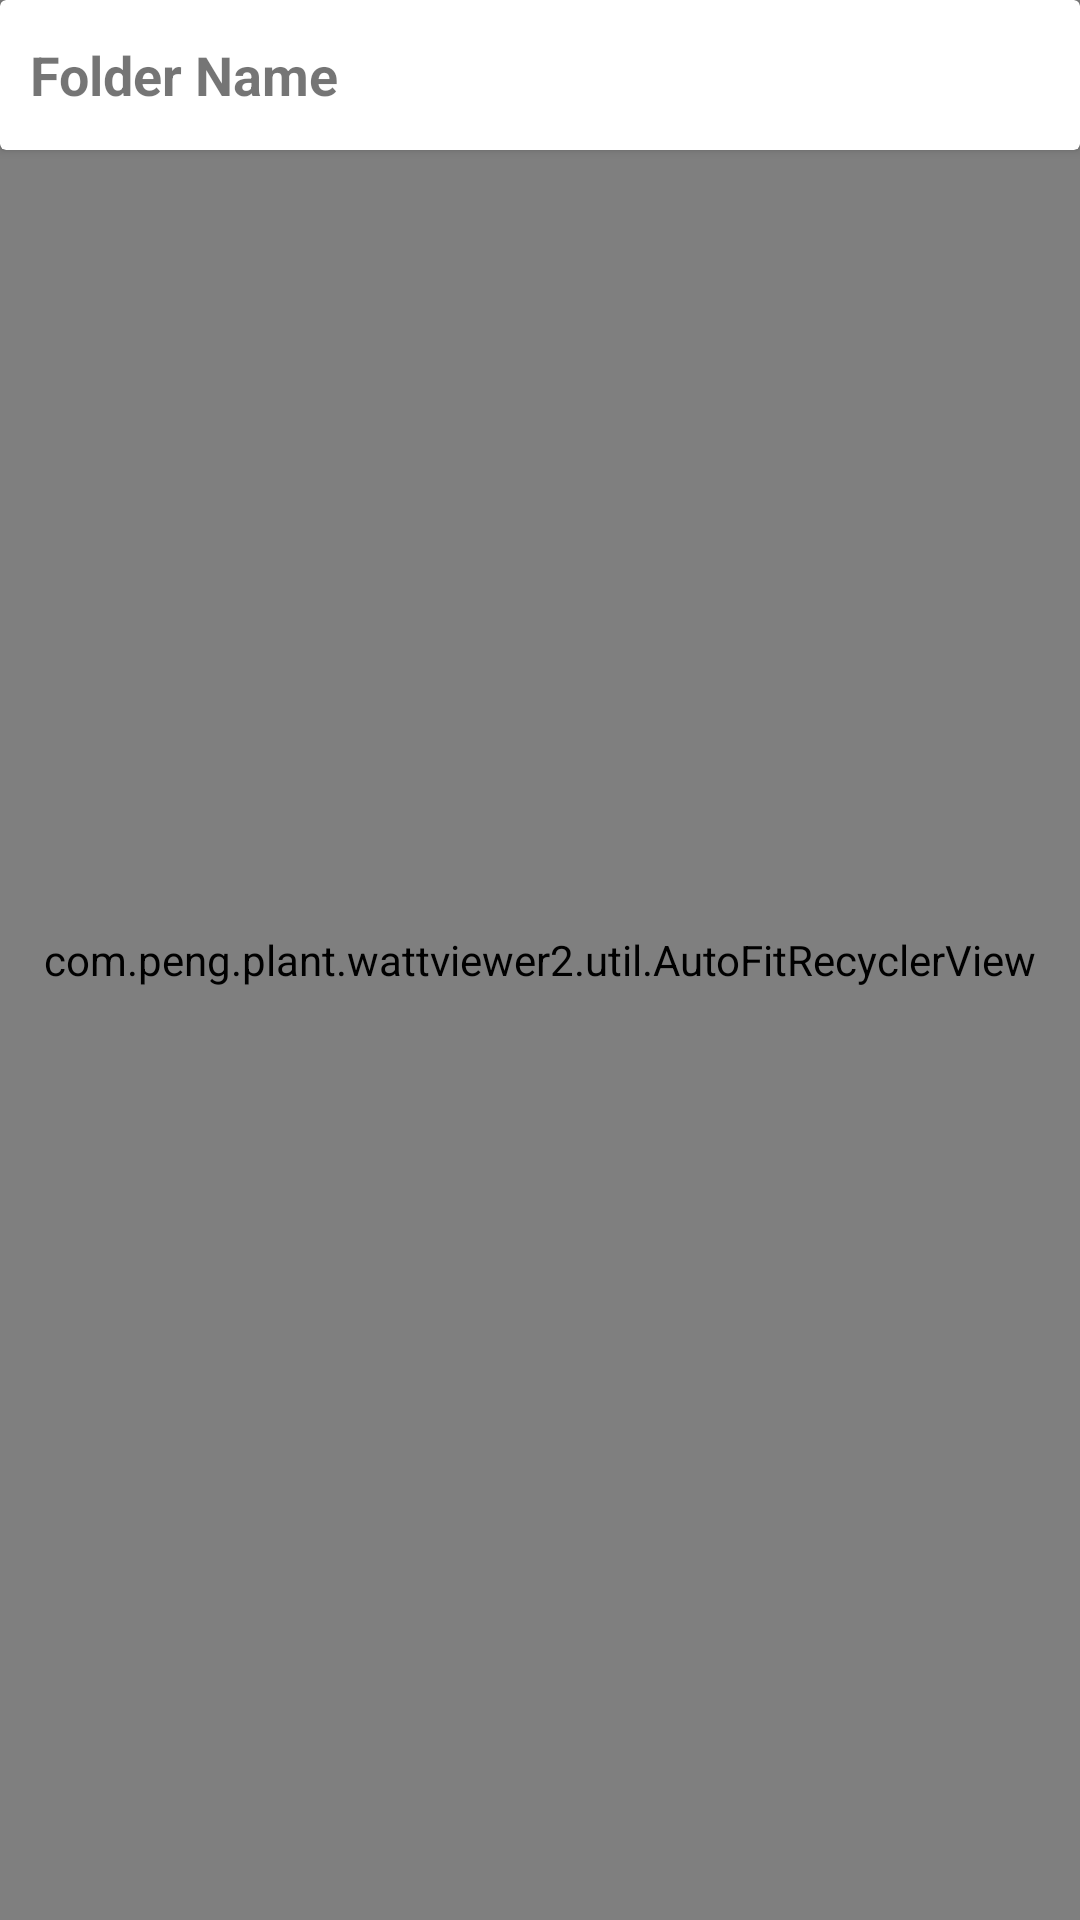

Produce the Android XML layout that renders to this screen, including the resource entries it uses.
<!-- AndroidManifest.xml: application theme Theme.WattViewer2 -->
<!-- res/layout/local_image_list.xml -->
<?xml version="1.0" encoding="utf-8"?>
<FrameLayout xmlns:android="http://schemas.android.com/apk/res/android"
    android:layout_width="match_parent"
    android:layout_height="match_parent"
    xmlns:tools="http://schemas.android.com/tools"
    android:id="@+id/displayContainer">

    <RelativeLayout
        android:layout_width="match_parent"
        android:layout_height="match_parent">

        <androidx.cardview.widget.CardView
            android:id="@+id/head"
            android:layout_width="match_parent"
            android:layout_height="50dp">

            <TextView
                android:id="@+id/folderName"
                android:layout_width="wrap_content"
                android:layout_height="wrap_content"
                android:layout_gravity="center|start"
                android:text="@string/folderName"
                android:textStyle="bold"
                android:textSize="18sp"
                android:layout_marginLeft="10dp"
                android:layout_marginStart="10dp"/>

        </androidx.cardview.widget.CardView>
        <FrameLayout
            android:layout_width="match_parent"
            android:layout_height="match_parent">

            <com.peng.plant.wattviewer2.util.AutoFitRecyclerView
                android:id="@+id/recycler"
                android:layout_width="match_parent"
                android:layout_height="match_parent"
                android:background="@color/white"
                android:columnWidth="@dimen/folder_column_width"
                android:clipToPadding="false"
                android:layout_below="@id/head">


            </com.peng.plant.wattviewer2.util.AutoFitRecyclerView>

            <ImageView
                android:id="@+id/select_box"
                android:layout_width="510px"
                android:layout_height="370px"
                android:layout_gravity="center"
                android:visibility="gone"
                android:background="@drawable/list_box"/>

            <Button
                android:id="@+id/select"
                android:layout_width="wrap_content"
                android:layout_height="wrap_content"
                android:layout_gravity="center|bottom"
                android:layout_margin="20dp"
                android:layout_marginBottom="13px"
                android:gravity="center"
                android:visibility="gone"
                android:text="@string/select"
                android:textSize="45px"
                android:textStyle="bold" />


        </FrameLayout>

    </RelativeLayout>

    <ProgressBar
        android:id="@+id/loader"
        android:layout_width="wrap_content"
        android:layout_height="wrap_content"
        android:layout_gravity="center"
        android:visibility="gone"/>
</FrameLayout>
<!-- resources referenced by this layout -->
<resources>
  <dimen name="folder_column_width">120dp</dimen>
  <string name="folderName">Folder Name</string>
  <string name="select">선택</string>
  <style name="Theme.WattViewer2" parent="Theme.MaterialComponents.DayNight.NoActionBar">
          
          <item name="colorPrimary">@color/purple_500</item>
          <item name="colorPrimaryVariant">@color/purple_700</item>
          <item name="colorOnPrimary">@color/white</item>
          
          <item name="colorSecondary">@color/teal_200</item>
          <item name="colorSecondaryVariant">@color/teal_700</item>
          <item name="colorOnSecondary">@color/black</item>
          
          <item name="android:statusBarColor" tools:targetApi="l">?attr/colorPrimaryVariant</item>
          
      </style>
  <!-- not gathered from this repository: default colours our renderer supplied (Android Studio template values) -->
  <color name="purple_500">#FF6200EE</color>
  <color name="purple_700">#FF3700B3</color>
  <color name="teal_200">#FF03DAC5</color>
  <color name="teal_700">#FF018786</color>
  <color name="black">#FF000000</color>
  <color name="white">#FFFFFFFF</color>
</resources>
